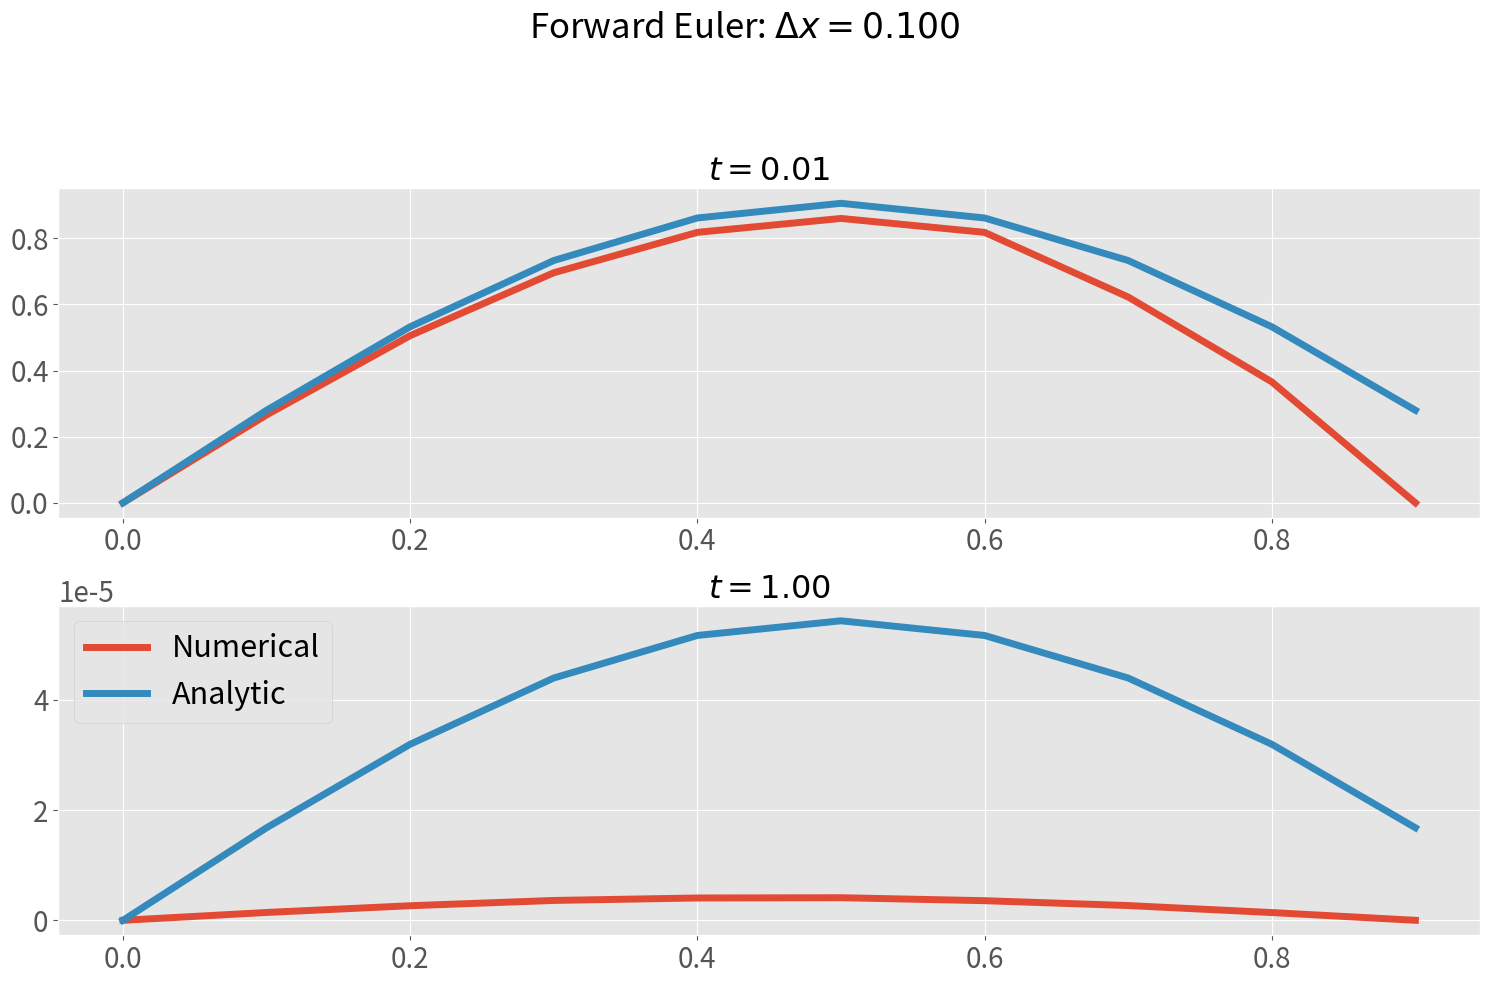
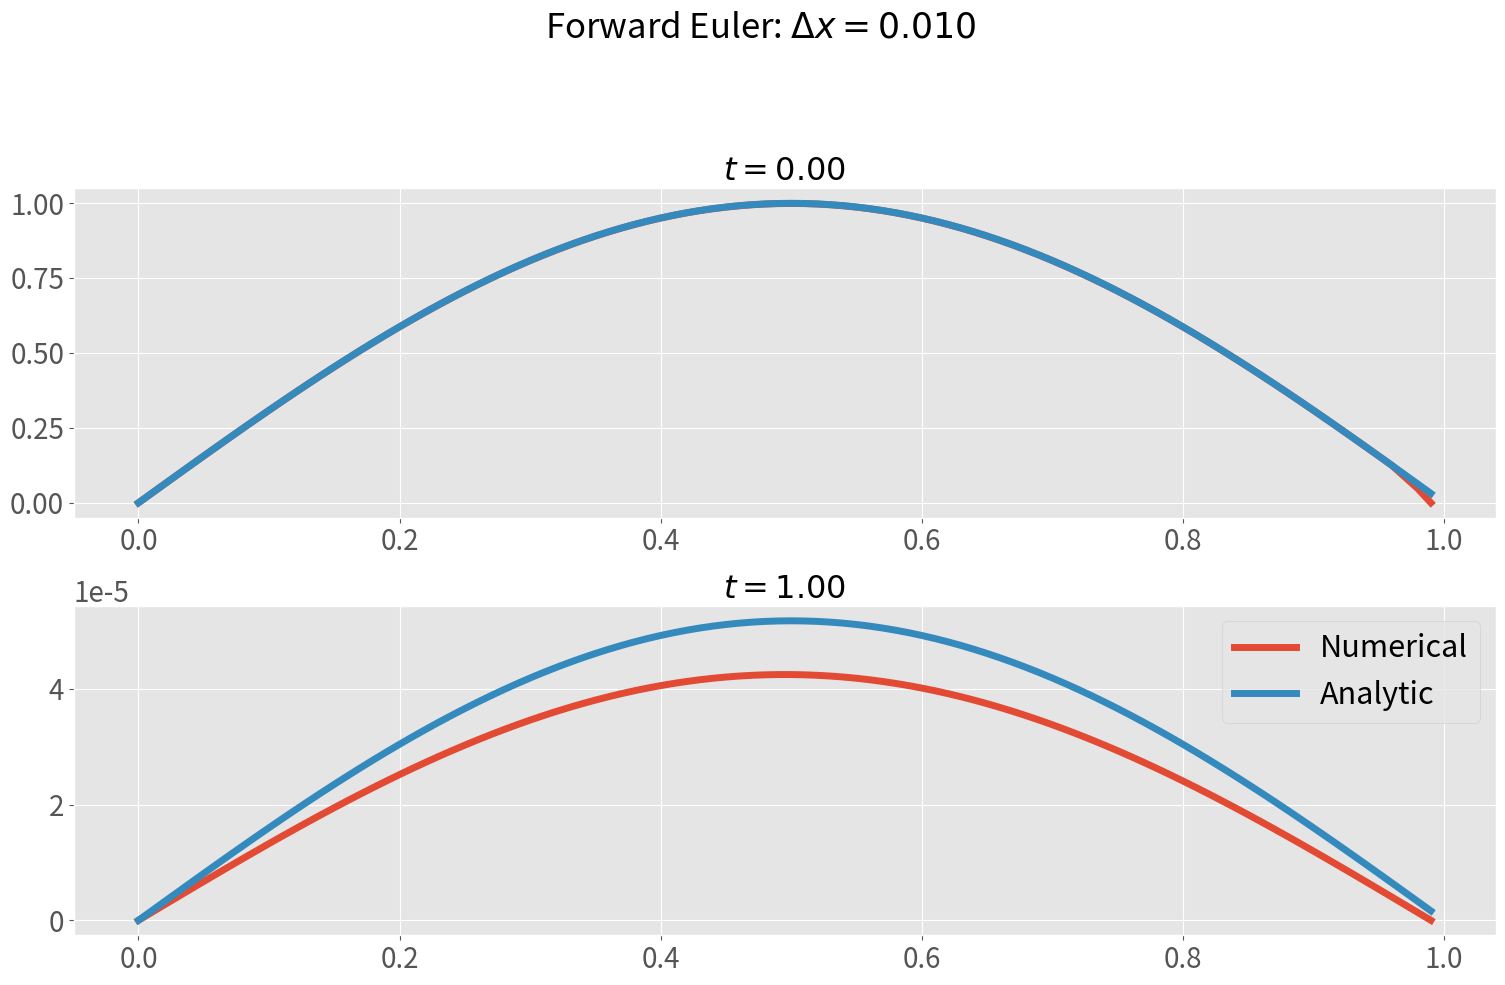

Write Python code to recreate these figures, in order.
import numpy as np
import matplotlib.pyplot as plt
import matplotlib as mpl


mpl.style.use('ggplot')
fontsize = 20
newparams = {'axes.titlesize': fontsize + 3, 'axes.labelsize': fontsize + 2,
             'lines.markersize': 7, 'figure.figsize': [15, 10],
             'ytick.labelsize': fontsize, 'figure.autolayout': True,
             'xtick.labelsize': fontsize, 'legend.loc': 'best',
             'legend.fontsize': fontsize + 2, 'figure.titlesize': fontsize + 5}
plt.rcParams.update(newparams)

def g(x):
    return np.sin(np.pi * x)

def forward_euler(x, t, alpha, times):
    u = np.zeros(len(x))   # solution array
    u_1 = np.zeros(len(x))
    u_1[:] = g(x[:])
    Nx = len(x) - 1

    stored_solution = np.zeros([len(times), len(x)])

    stored = 0
    for time in t:
        u[1:Nx] = u_1[1:Nx] + alpha * (u_1[0:Nx - 1] - 2 * u_1[1:Nx] + u_1[2:Nx + 1])

        if time in times:
            stored_solution[stored] = u
            stored += 1

        u[0] = 0
        u[Nx] = 0

        u_1, u = u, u_1

    return stored_solution


def analytic(x, t):
    return (np.exp(-(np.pi**2) * t)* np.sin(np.pi * x))



def produce_results(dx, dt, L, T):
    x = np.arange(0, L, dx)
    t = np.arange(0, T, dt)
    alpha = dt / dx**2 
    #indx = int(len(t)/2)
    times = [t[2], t[-1]]

    stored_solution = forward_euler(x, t, alpha, times)

    print("Max diff between analytical solution and numeric approximation using forward Euler with dx = %.2f :" % dx)

    if len(times) <= 4:
        fig, axs = plt.subplots(len(times))
        fig.suptitle(r"Forward Euler: $\Delta x = %.3f$" % dx)

        for i in range(len(times)):
            a_s = analytic(x, times[i])
            axs[i].plot(x, stored_solution[i], label="Numerical", linewidth=5)
            axs[i].plot(x, a_s, label="Analytic", linewidth=5)
            axs[i].set_title(r"$t = %.2f$" % times[i])

            print("diff = ", np.max(np.abs(a_s - stored_solution[i])), "with t = {:2f}".format(times[i]))

        fig.tight_layout(rect=[0, 0, 1, 0.9])
        #plt.subplots_adjust(top=0.85)
        plt.legend()
        #plt.legend(bbox_to_anchor=(1.05, 1), loc='upper left')
        plt.show()
    else:
        for i in range(len(times)):
            a_s = analytic(x, times[i])
            print("diff = ", np.max(np.abs(a_s - stored_solution[i])), "with t = {:2f}".format(times[i]))

            plt.plot(x, stored_solution[i], label="Numerical")
            plt.plot(x, a_s, label="Analytic")
            plt.xlabel(r'$x$')
            plt.ylabel(r'$u(x, t = %.2f)$'%times[i])
            plt.title("Forward Euler w/ $\Delta x = %.2f $" % dx)
            plt.legend()
            plt.show()

L = 1
T = 1

dx = 0.1
dt = 0.5 * dx**2
produce_results(dx, dt, L, T)

dx = 0.01
dt = 0.5 * dx**2
produce_results(dx, dt, L, T)